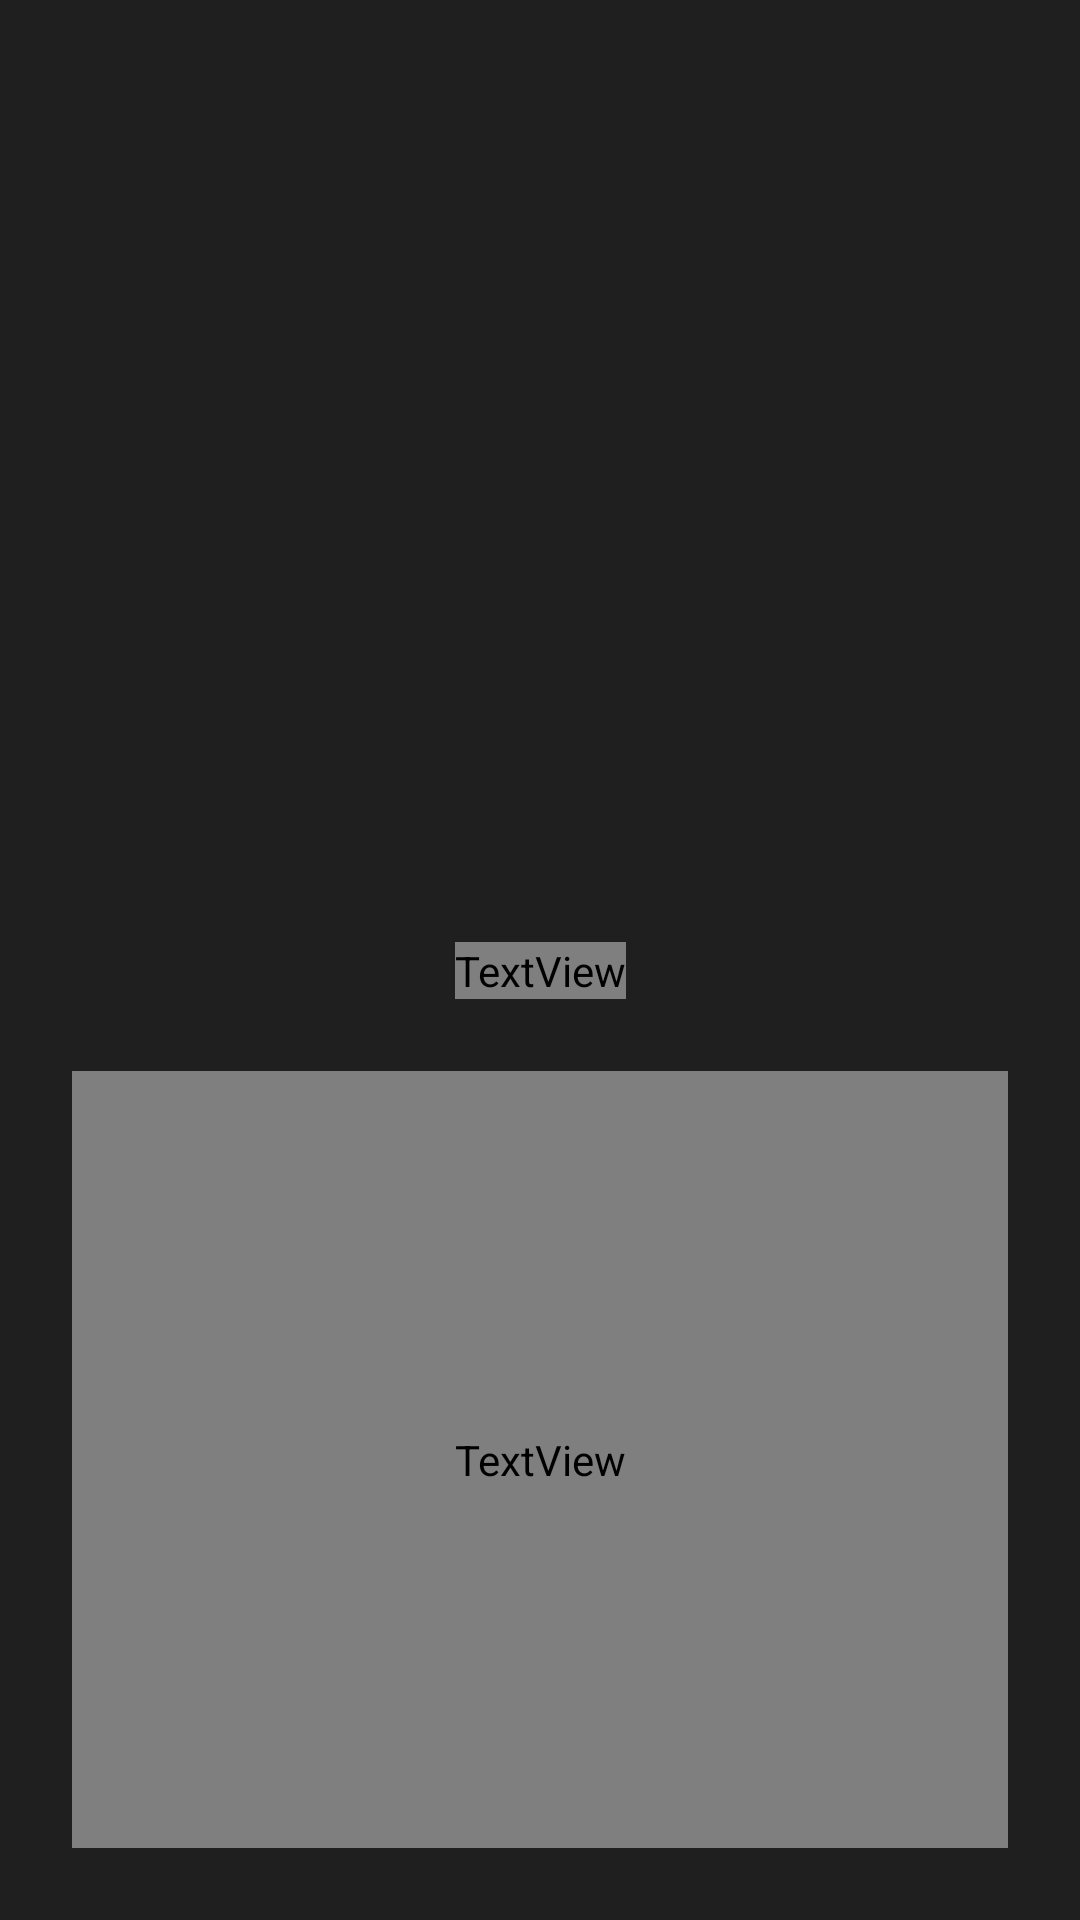

The Android layout XML behind this screen, and the referenced resources:
<!-- AndroidManifest.xml: application theme Theme.WorldExplorer -->
<!-- res/layout/activity_countries_detail.xml -->
<?xml version="1.0" encoding="utf-8"?>
<androidx.constraintlayout.widget.ConstraintLayout xmlns:android="http://schemas.android.com/apk/res/android"
    xmlns:app="http://schemas.android.com/apk/res-auto"
    xmlns:tools="http://schemas.android.com/tools"
    android:layout_width="match_parent"
    android:layout_height="match_parent"
    android:background="@color/primary"
    tools:context=".ui.detailcountries.CountriesDetailActivity">

    <ImageView
        android:id="@+id/ivFlag"
        android:layout_width="match_parent"
        android:layout_height="250dp"
        app:layout_constraintEnd_toEndOf="parent"
        app:layout_constraintStart_toStartOf="parent"
        app:layout_constraintTop_toBottomOf="@id/ivBack"
        tools:background="@color/red"/>

    <ImageView
        android:id="@+id/ivBack"
        android:layout_width="wrap_content"
        android:layout_height="wrap_content"
        android:padding="24dp"
        android:src="@drawable/ic_back"
        app:tint="@color/gold"
        app:layout_constraintStart_toStartOf="parent"
        app:layout_constraintTop_toTopOf="parent"/>

    <TextView
        android:id="@+id/tvCountryTitle"
        style="@style/Title"
        android:layout_width="wrap_content"
        android:layout_height="wrap_content"
        android:layout_margin="16dp"
        android:gravity="center"
        app:layout_constraintEnd_toEndOf="parent"
        app:layout_constraintStart_toStartOf="parent"
        app:layout_constraintTop_toBottomOf="@id/ivFlag"
        tools:text="@string/app_name" />

    <TextView
        android:id="@+id/tvBody"
        android:layout_width="0dp"
        android:layout_height="0dp"
        style="@style/Basic"
        android:layout_margin="24dp"
        android:gravity="center"
        app:layout_constraintBottom_toBottomOf="parent"
        app:layout_constraintEnd_toEndOf="parent"
        app:layout_constraintStart_toStartOf="parent"
        app:layout_constraintTop_toBottomOf="@id/tvCountryTitle"
        tools:text="shdjhfjkashdfjkhsjkdfjksa sdkjfkjsa kdjfjksadfjksd
        kdjf kdsjfdjkshfkjsdsdh dsjkkasjsdhfjksdhk" />

    <ProgressBar
        android:id="@+id/pbDetailCountries"
        android:layout_width="wrap_content"
        android:layout_height="wrap_content"
        android:indeterminateTint="@color/gold"
        app:layout_constraintBottom_toBottomOf="parent"
        app:layout_constraintEnd_toEndOf="parent"
        app:layout_constraintStart_toStartOf="parent"
        app:layout_constraintTop_toBottomOf="@id/tvCountryTitle"/>

</androidx.constraintlayout.widget.ConstraintLayout>
<!-- resources referenced by this layout -->
<resources>
  <color name="gold">#ffe78f</color>
  <color name="primary">#1f1f1f</color>
  <string name="app_name">World Explorer</string>
  <style name="Basic">
          <item name="android:textStyle">normal</item>
          <item name="android:fontFamily">@font/oregano</item>
          <item name="android:textSize">20sp</item>
          <item name="android:textColor">@color/secondary</item>
      </style>
  <style name="Title" parent="Basic">
          <item name="android:textStyle">bold</item>
          <item name="android:textSize">30sp</item>
      </style>
  <style name="Theme.WorldExplorer" parent="Base.Theme.WorldExplorer" />
  <color name="secondary">#ee9361</color>
  <style name="Base.Theme.WorldExplorer" parent="Theme.Material3.DayNight.NoActionBar">
          <item name="android:statusBarColor">@color/secondary</item>
      </style>
</resources>
